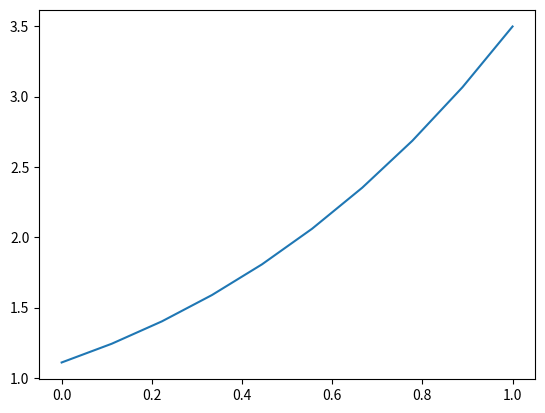

Write Python code to recreate this figure.
import numpy as np
import matplotlib.pyplot as plt


def Heunmethod(a: float, b: float, n: int,y0:float, f) -> list:
    """
    オイラー法　y'=f(x,y) のyを逐次計算し、listで返す
    :param a: xの下限
    :param b: xの上限
    :param n: 分割数
    :param y0: yの初期値
    :param f: 微分方程式の関数
    :return: yの計算結果list
    """
    h = (b - a) / n
    x = np.linspace(a, b, n)
    y = np.zeros(n)
    tmp_y = y0
    k1=0
    k2=0
    for i in range(n):
        k1=f(x[i],tmp_y)
        k2=f(x[i]+h,tmp_y+h*k1)
        tmp_y = tmp_y + h*(k1+k2)/2
        y[i] = tmp_y
    return x,y



def func(x:float,y:float)->float:
    """
    常微分方程式の関数　y'=f(x,y)
    :param x:
    :param y:
    :return: f(x,y)
    """
    return x+y

if __name__=='__main__':
    x,y=Heunmethod(0,1,10,1,func)
    print(y)
    plt.plot(x,y)
    plt.show()